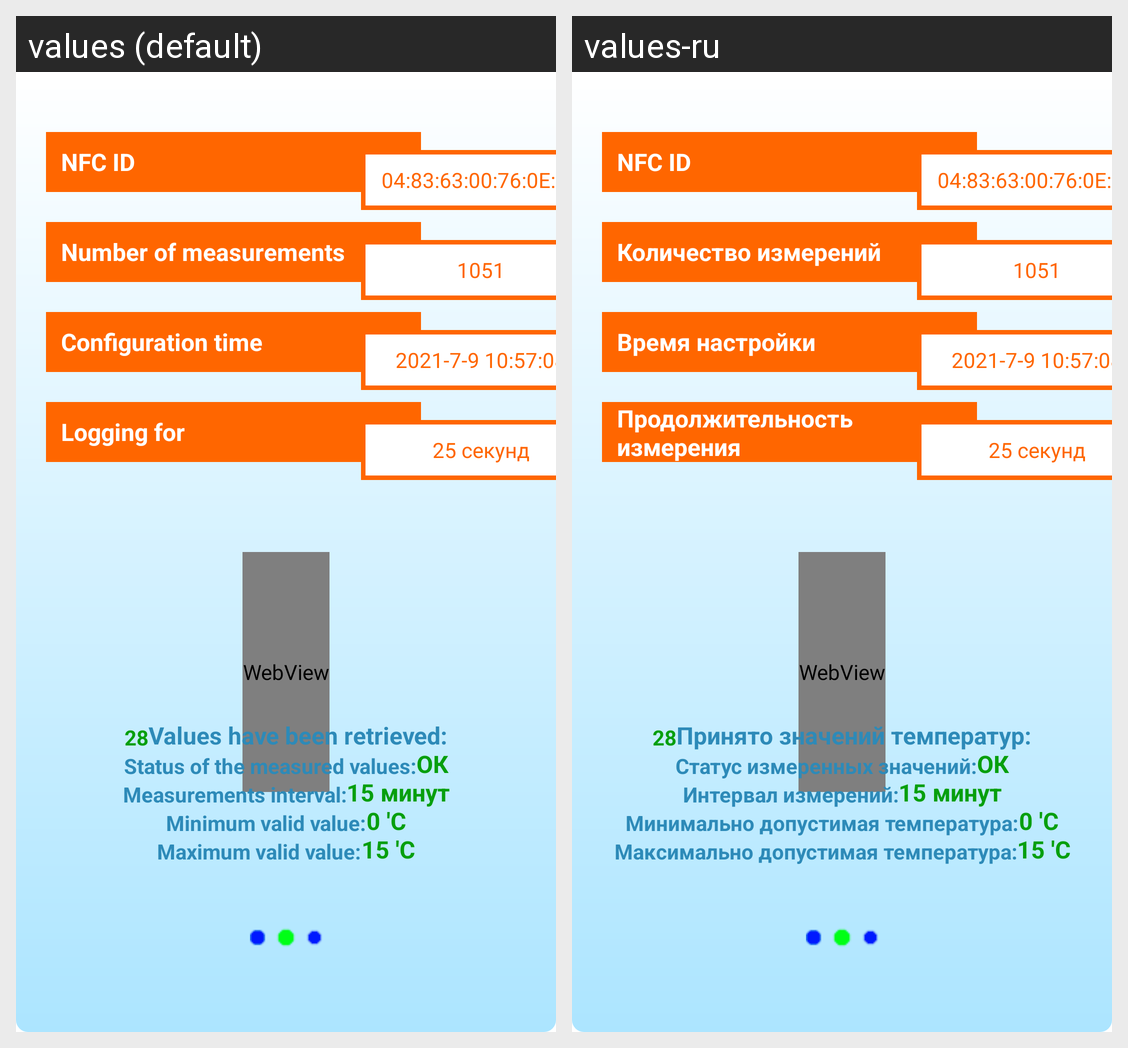

The same Android screen rendered under two of its app's locales, left to right. List the strings drawn on it with the default value and each locale's translation.
Android screen res/layout/temperature_chart_fragment.xml rendered under 2 locales, left to right: values (default), values-ru. Device: Nexus 5 (rendered at 1080×1920; each locale shown at half size, 540×960, under a caption strip naming it); theme Theme.TLogger.
Strings drawn on this screen, with the default value and each locale's value (text and hints the layout hard-codes, and strings that could not be matched under every locale, appear in the picture but are not listed):

chart_count
  values: Number of measurements
  values-ru: Количество измерений

chart_config_time
  values: Configuration time
  values-ru: Время настройки

chart_logging_for
  values: Logging for
  values-ru: Продолжительность измерения

chart_measurements_count
  values: Values have been retrieved:
  values-ru: Принято значений температур:

chart_measured_status
  values: Status of the measured values:
  values-ru: Статус измеренных значений:

chart_interval
  values: Measurements interval:
  values-ru: Интервал измерений:

chart_validMin
  values: Minimum valid value:
  values-ru: Минимально допустимая температура:

chart_validMax
  values: Maximum valid value:
  values-ru: Максимально допустимая температура:
